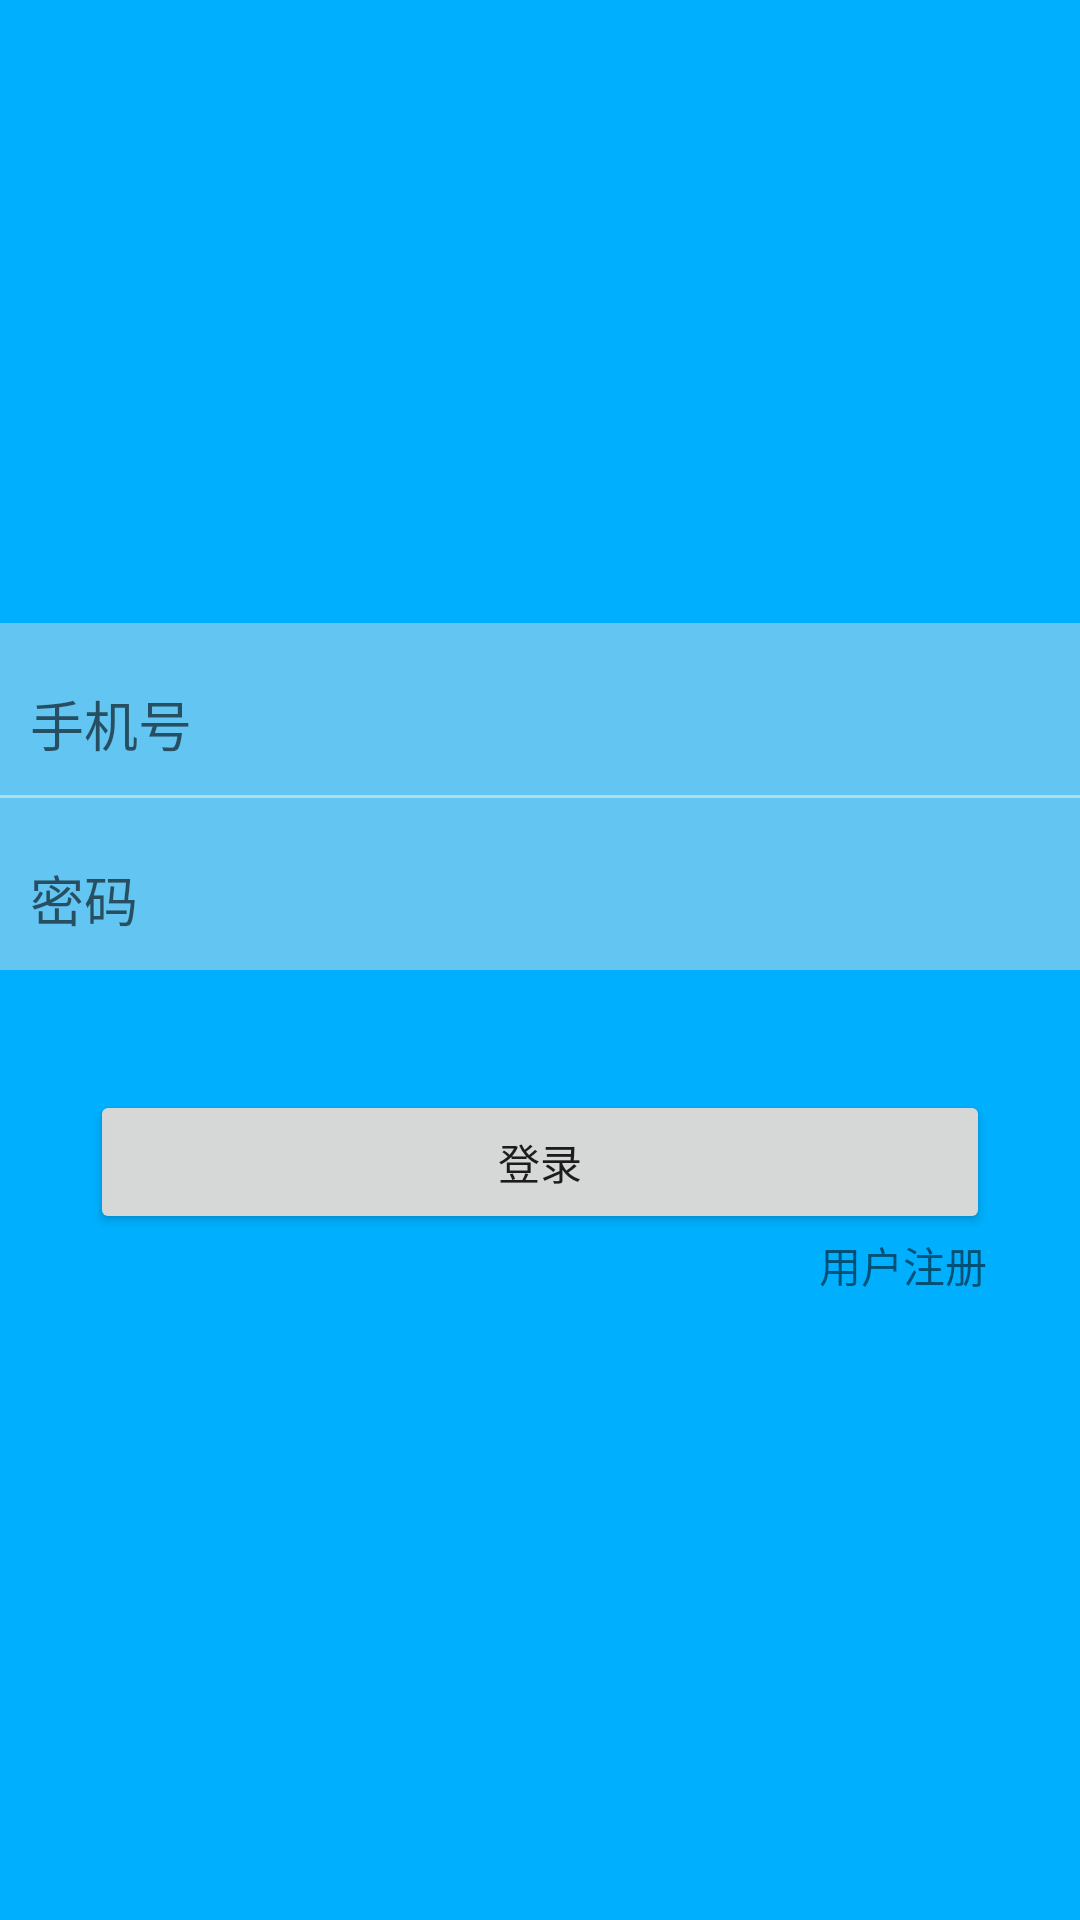

This screen was rendered from an Android layout file. Write that file and the resources it references.
<!-- AndroidManifest.xml: application theme AppTheme -->
<!-- res/layout/activity_login.xml -->
<?xml version="1.0" encoding="utf-8"?>
<LinearLayout xmlns:android="http://schemas.android.com/apk/res/android"
    xmlns:tools="http://schemas.android.com/tools"
    android:layout_width="match_parent"
    android:layout_height="match_parent"
    android:background="@color/ic_blue_down"
    android:gravity="center_vertical"
    android:orientation="vertical"
    android:focusable="true"
    android:focusableInTouchMode="true"
    tools:context="com.wangjiyuan.im.activity.login.LoginActivity">

    <android.support.design.widget.TextInputLayout
        android:layout_width="match_parent"
        android:layout_height="wrap_content"
        android:layout_gravity="center_vertical"
        android:background="@color/ic_blue_up"
        android:paddingTop="2dp">

        <EditText
            android:id="@+id/phone_number"
            android:layout_width="match_parent"
            android:layout_height="match_parent"
            android:background="@null"
            android:cursorVisible="false"
            android:hint="@string/phone_number"
            android:padding="10dp" />
    </android.support.design.widget.TextInputLayout>

    <View
        android:layout_width="match_parent"
        android:layout_height="1dp"
        android:background="@color/powderblue" />

    <android.support.design.widget.TextInputLayout
        android:layout_width="match_parent"
        android:layout_height="wrap_content"
        android:layout_gravity="center"
        android:background="@color/ic_blue_up"
        android:paddingTop="2dp">

        <EditText
            android:id="@+id/password"
            android:layout_width="match_parent"
            android:layout_height="match_parent"
            android:background="@null"
            android:cursorVisible="false"
            android:hint="@string/password"
            android:inputType="textPassword"
            android:padding="10dp" />
    </android.support.design.widget.TextInputLayout>

    <Button
        android:id="@+id/btn_login"
        android:layout_width="match_parent"
        android:layout_height="wrap_content"
        android:layout_marginLeft="30dp"
        android:layout_marginRight="30dp"
        android:layout_marginTop="40dp"
        android:text="@string/login" />

    <LinearLayout
        android:layout_width="wrap_content"
        android:layout_height="wrap_content"
        android:layout_marginLeft="31dp"
        android:layout_marginRight="31dp"
        android:orientation="horizontal">

        <View
            android:layout_width="0dp"
            android:layout_height="0dp"
            android:layout_weight="1" />

        <TextView
            android:layout_width="wrap_content"
            android:layout_height="wrap_content"
            android:text="@string/register" />
    </LinearLayout>
</LinearLayout>
<!-- resources referenced by this layout -->
<resources>
  <color name="ic_blue_down">#00b0ff</color>
  <color name="ic_blue_up">#63c5f2</color>
  <color name="powderblue">#B0E0E6</color>
  <string name="login">登录</string>
  <string name="password">密码</string>
  <string name="phone_number">手机号</string>
  <string name="register">用户注册</string>
  <style name="AppTheme" parent="Theme.AppCompat.Light.NoActionBar">
          
          <item name="colorPrimary">@color/ic_blue_down</item>
          <item name="colorPrimaryDark">@color/ic_blue_down</item>
          <item name="colorAccent">@color/ic_blue_down</item>
      </style>
</resources>
